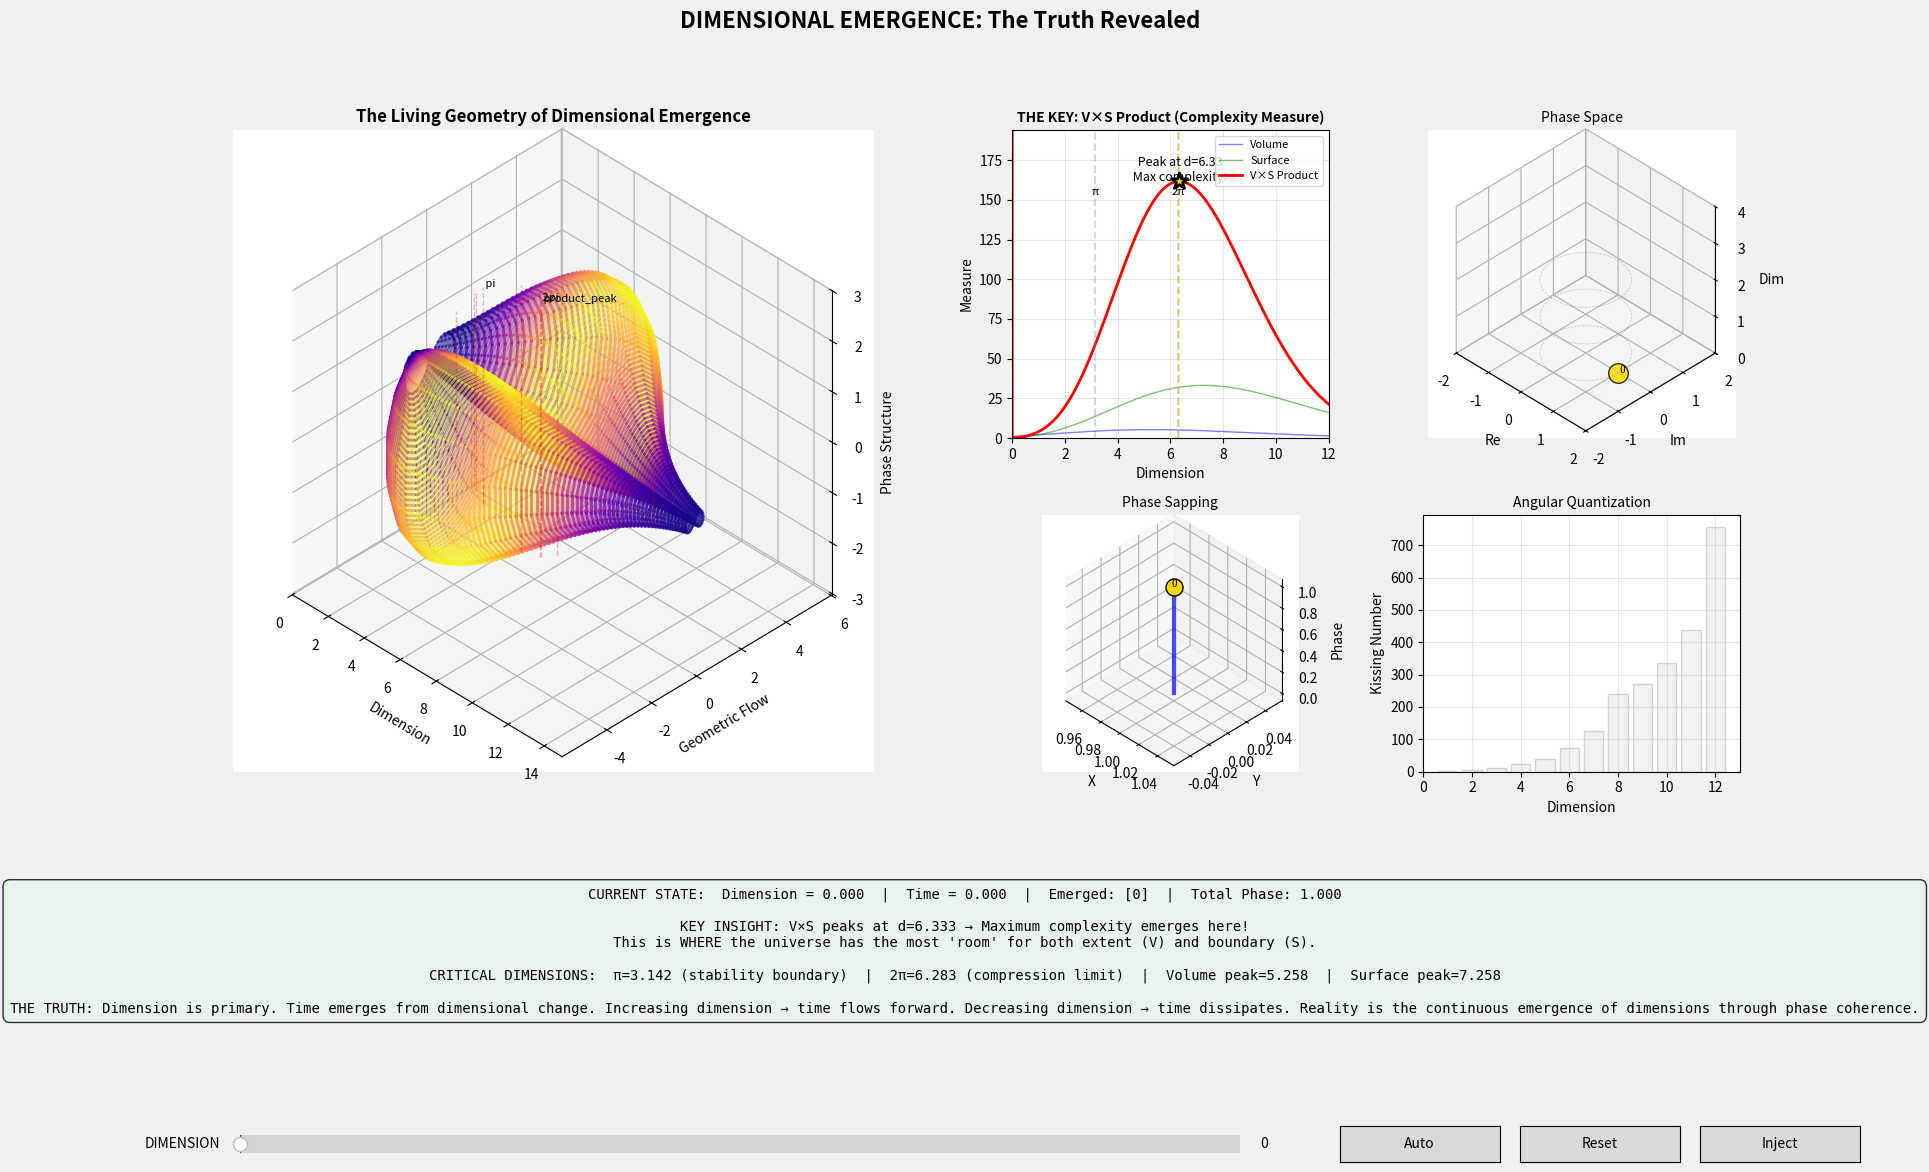

Here is the Python script that generated this plot:
#!/usr/bin/env python3
"""
DIMENSIONAL EMERGENCE: The Complete Framework
Where dimension itself is the fundamental parameter from which time emerges
"""

import warnings

import matplotlib.gridspec as gridspec
import matplotlib.pyplot as plt
import numpy as np
from matplotlib import animation, cm
from matplotlib.widgets import Button, Slider
from scipy.signal import find_peaks
from scipy.special import gamma, gammaln

warnings.filterwarnings("ignore")

# The fundamental constants that govern reality
PHI = (1 + np.sqrt(5)) / 2  # Golden ratio - nature's proportion
PSI = 1 / PHI  # Golden conjugate
VARPI = gamma(0.25) ** 2 / (2 * np.sqrt(2 * np.pi))  # 1.311028777...
PI = np.pi
E = np.e


class DimensionalReality:
    """
    The true framework where dimension is primary and time emerges from it
    Key insight: Increasing dimension creates time; decreasing dimension dissipates it
    """

    def __init__(self):
        # Dimension is THE fundamental parameter
        self.dimension = 0.0  # Start at the void
        self.max_dim = 15.0

        # Time emerges from dimensional change
        self.time = 0.0
        self.time_rate = 0.0  # d(time)/d(dimension)

        # Phase state for each integer dimension
        self.phase_density = np.zeros(16, dtype=complex)
        self.phase_density[0] = 1.0  # Initial unity

        # Energy flows between dimensions
        self.flow_matrix = np.zeros((16, 16))

        # Emergence tracking
        self.emerged = {0}  # Void always exists
        self.emerging = None

        # History for understanding
        self.history = []

    def n_ball_volume(self, d):
        """Volume of unit d-ball - works for ANY real d"""
        if abs(d) < 1e-10:
            return 1.0
        if d > 170:  # Avoid overflow
            log_vol = (d / 2) * np.log(PI) - gammaln(d / 2 + 1)
            return np.exp(log_vol)
        return PI ** (d / 2) / gamma(d / 2 + 1)

    def n_sphere_surface(self, d):
        """Surface area of unit (d-1)-sphere in R^d"""
        if abs(d) < 1e-10:
            return 2.0  # Two points
        if d > 170:
            log_surf = np.log(2) + (d / 2) * np.log(PI) - gammaln(d / 2)
            return np.exp(log_surf)
        return 2 * PI ** (d / 2) / gamma(d / 2)

    def energy_product(self, d):
        """V * S product - the key to understanding WHY dimensions emerge"""
        return self.n_ball_volume(d) * self.n_sphere_surface(d)

    def phase_capacity(self, d):
        """Maximum phase before emergence - the threshold"""
        return self.n_ball_volume(d)

    def set_dimension(self, new_d):
        """
        Set dimension directly - this is THE fundamental operation
        Time emerges from this change
        """
        old_d = self.dimension
        self.dimension = np.clip(new_d, 0, self.max_dim)

        # Time flows forward when dimension increases, backward when it decreases
        delta_d = self.dimension - old_d
        self.time_rate = delta_d * PHI  # Golden ratio scaling
        self.time += self.time_rate

        # Phase sapping based on dimensional change
        if delta_d > 0:
            # Increasing dimension - energy flows upward
            self.sap_phase_upward(delta_d)
        elif delta_d < 0:
            # Decreasing dimension - energy dissipates
            self.dissipate_phase(abs(delta_d))

        # Check emergence at integer crossings
        d_int = int(self.dimension)
        if d_int not in self.emerged and d_int > 0:
            current_phase = abs(self.phase_density[d_int])
            capacity = self.phase_capacity(d_int)
            if current_phase >= capacity * 0.9:
                self.emerged.add(d_int)
                print(f"✨ Dimension {d_int} emerged at d={self.dimension:.3f}")

        # Record state
        self.record_history()

    def sap_phase_upward(self, delta):
        """Energy flows to higher dimensions as dimension increases"""
        d_int = int(self.dimension)

        for target in range(1, min(d_int + 2, 16)):
            deficit = self.phase_capacity(target) - abs(self.phase_density[target])

            if deficit > 0:
                for source in range(target):
                    if abs(self.phase_density[source]) > 0.01:
                        # Sapping rate based on dimensional distance and delta
                        rate = delta * deficit / (target - source + PHI)
                        rate = min(rate, 0.1)

                        transfer = self.phase_density[source] * rate
                        self.phase_density[source] -= transfer
                        self.phase_density[target] += transfer * np.exp(
                            1j * PI * target / 6
                        )

                        self.flow_matrix[source, target] = abs(transfer)

        # Decay old flows
        self.flow_matrix *= 0.95

    def dissipate_phase(self, delta):
        """Energy dissipates as dimension decreases"""
        d_int = int(self.dimension)

        # Higher dimensions lose energy
        for d in range(d_int + 1, 16):
            self.phase_density[d] *= 1 - delta * 0.1

        # Energy flows back down
        for source in range(d_int + 1, 16):
            if abs(self.phase_density[source]) > 0.01:
                for target in range(max(0, source - 3), source):
                    transfer = self.phase_density[source] * delta * 0.05
                    self.phase_density[source] -= transfer
                    self.phase_density[target] += transfer * np.exp(-1j * PI / 4)

                    self.flow_matrix[source, target] = abs(transfer)

        self.flow_matrix *= 0.9

    def record_history(self):
        """Record current state"""
        self.history.append(
            {
                "dimension": self.dimension,
                "time": self.time,
                "phase": self.phase_density.copy(),
                "emerged": len(self.emerged),
                "total_phase": np.sum(np.abs(self.phase_density)),
                "energy_product": self.energy_product(self.dimension),
            }
        )

        # Keep history manageable
        if len(self.history) > 500:
            self.history = self.history[-400:]


class TruthfulVisualization:
    """
    The complete visualization showing WHY dimensional emergence matters
    """

    def __init__(self):
        self.reality = DimensionalReality()
        self.current_d = 0.0
        self.auto_evolve = False

        # Precompute critical information
        self.compute_critical_geometry()

    def compute_critical_geometry(self):
        """Find all critical dimensions and transitions"""
        d_range = np.linspace(0.01, 15, 3000)

        # Compute all measures
        self.d_range = d_range
        self.volumes = np.array([self.reality.n_ball_volume(d) for d in d_range])
        self.surfaces = np.array([self.reality.n_sphere_surface(d) for d in d_range])
        self.products = self.volumes * self.surfaces

        # Find critical points
        vol_peaks, _ = find_peaks(self.volumes)
        surf_peaks, _ = find_peaks(self.surfaces)
        prod_peaks, _ = find_peaks(self.products)

        self.critical = {
            "volume_peak": d_range[vol_peaks[0]] if len(vol_peaks) > 0 else 5.256,
            "surface_peak": d_range[surf_peaks[0]] if len(surf_peaks) > 0 else 7.256,
            "product_peak": d_range[prod_peaks[0]] if len(prod_peaks) > 0 else 6.0,
            "pi": PI,
            "2pi": 2 * PI,
            "4pi": 4 * PI,
            "phi": PHI,
            "e": E,
            "varpi": VARPI,
        }

        # Find where V*S is maximum - this is KEY
        self.product_peak_idx = np.argmax(self.products)
        self.product_peak_d = d_range[self.product_peak_idx]
        self.product_peak_val = self.products[self.product_peak_idx]

        print(
            f"KEY INSIGHT: V*S peaks at d={self.product_peak_d:.3f} with value {self.product_peak_val:.3f}"
        )
        print("This is WHERE and WHY complexity maximizes!")

    def create_interface(self):
        """Create the complete interface"""
        self.fig = plt.figure(figsize=(20, 12), facecolor="#f0f0f0")
        self.fig.suptitle(
            "DIMENSIONAL EMERGENCE: The Truth Revealed", fontsize=16, fontweight="bold"
        )

        # Main grid
        gs = gridspec.GridSpec(
            3, 4, height_ratios=[1.2, 1, 0.8], hspace=0.3, wspace=0.3
        )

        # Main 3D view - larger, spans 2x2
        self.ax_main = self.fig.add_subplot(gs[:2, :2], projection="3d")
        self.ax_main.set_proj_type("ortho")
        self.ax_main.view_init(elev=36.87, azim=-45)
        self.ax_main.set_box_aspect((1, 1, 1))

        # Critical views
        self.ax_product = self.fig.add_subplot(gs[0, 2])  # V*S product
        self.ax_phase = self.fig.add_subplot(gs[0, 3], projection="3d")  # Phase space
        self.ax_flow = self.fig.add_subplot(gs[1, 2], projection="3d")  # Energy flow
        self.ax_quantum = self.fig.add_subplot(gs[1, 3])  # Quantum structure

        # Set 3D projections
        for ax in [self.ax_phase, self.ax_flow]:
            ax.set_proj_type("ortho")
            ax.view_init(elev=36.87, azim=-45)
            ax.set_box_aspect((1, 1, 1))

        # Info panel
        self.ax_info = self.fig.add_subplot(gs[2, :])
        self.ax_info.axis("off")

        # THE PRIMARY CONTROL - Dimension slider
        ax_dim = plt.axes([0.15, 0.02, 0.5, 0.03], facecolor="lightgray")
        self.slider_dim = Slider(
            ax_dim, "DIMENSION", 0, 15, valinit=0, valstep=0.01, color="gold"
        )
        self.slider_dim.on_changed(self.update_dimension)

        # Secondary controls
        ax_auto = plt.axes([0.70, 0.02, 0.08, 0.03])
        ax_reset = plt.axes([0.79, 0.02, 0.08, 0.03])
        ax_inject = plt.axes([0.88, 0.02, 0.08, 0.03])

        self.btn_auto = Button(ax_auto, "Auto")
        self.btn_reset = Button(ax_reset, "Reset")
        self.btn_inject = Button(ax_inject, "Inject")

        self.btn_auto.on_clicked(self.toggle_auto)
        self.btn_reset.on_clicked(self.reset)
        self.btn_inject.on_clicked(self.inject_energy)

    def update_dimension(self, val):
        """THE fundamental update - everything flows from dimensional change"""
        self.reality.set_dimension(val)
        self.update_all()

    def toggle_auto(self, event):
        """Toggle automatic evolution"""
        self.auto_evolve = not self.auto_evolve
        self.btn_auto.label.set_text("Stop" if self.auto_evolve else "Auto")

    def reset(self, event):
        """Reset to beginning"""
        self.reality = DimensionalReality()
        self.slider_dim.set_val(0)
        self.update_all()

    def inject_energy(self, event):
        """Inject energy at current dimension"""
        d_int = int(self.reality.dimension)
        if d_int < 16:
            self.reality.phase_density[d_int] += 0.3 * np.exp(
                1j * np.random.random() * 2 * PI
            )
            print(f"💉 Energy injected at dimension {d_int}")
            self.update_all()

    def update_all(self):
        """Update all visualizations"""
        # Clear all axes
        for ax in [
            self.ax_main,
            self.ax_product,
            self.ax_phase,
            self.ax_flow,
            self.ax_quantum,
        ]:
            ax.clear()

        # Update each view
        self.draw_main_reality()
        self.draw_product_truth()
        self.draw_phase_space()
        self.draw_energy_flow()
        self.draw_quantum_structure()
        self.draw_info_panel()

        self.fig.canvas.draw_idle()

    def draw_main_reality(self):
        """The main 3D view showing the complete picture"""
        ax = self.ax_main
        ax.set_title(
            "The Living Geometry of Dimensional Emergence",
            fontsize=12,
            fontweight="bold",
        )

        # Draw the fundamental curves
        d_sample = self.d_range[::30]

        # Create the lemniscate-inspired surface
        t = np.linspace(0, 2 * PI, 40)

        for i, d in enumerate(d_sample):
            if d > 0.1:
                v = self.reality.n_ball_volume(d)
                s = self.reality.n_sphere_surface(d)
                p = v * s  # The product

                # Lemniscate parametrization
                x = d * np.ones_like(t)
                y = v * np.cos(t) / (1 + np.sin(t) ** 2)
                z = v * np.sin(t) * np.cos(t) / (1 + np.sin(t) ** 2)

                # Color by product (the KEY measure)
                color_val = p / self.product_peak_val
                color = cm.plasma(np.clip(color_val, 0, 1))

                # Draw as parametric curve
                for j in range(len(t) - 1):
                    ax.plot(
                        x[j : j + 2],
                        y[j : j + 2],
                        z[j : j + 2],
                        color=color,
                        alpha=0.6,
                        linewidth=2,
                    )

        # Mark current dimension
        if self.reality.dimension > 0:
            v_curr = self.reality.n_ball_volume(self.reality.dimension)
            self.reality.n_sphere_surface(self.reality.dimension)

            # Current position on lemniscate
            phase = self.reality.time % (2 * PI)
            x_curr = self.reality.dimension
            y_curr = v_curr * np.cos(phase) / (1 + np.sin(phase) ** 2)
            z_curr = v_curr * np.sin(phase) * np.cos(phase) / (1 + np.sin(phase) ** 2)

            ax.scatter(
                [x_curr],
                [y_curr],
                [z_curr],
                c="gold",
                s=200,
                marker="*",
                edgecolors="black",
                linewidth=2,
                zorder=5,
            )

        # Mark critical dimensions
        for name, d_crit in self.critical.items():
            if 0 < d_crit < 15:
                v_crit = self.reality.n_ball_volume(d_crit)
                ax.plot(
                    [d_crit, d_crit],
                    [0, 0],
                    [-v_crit / 2, v_crit / 2],
                    "r--",
                    alpha=0.3,
                    linewidth=1,
                )

                # Label key ones
                if name in ["product_peak", "pi", "2pi"]:
                    ax.text(d_crit, 0, v_crit / 2, f" {name}", fontsize=8)

        # Emerged dimensions as golden rings
        for d in self.reality.emerged:
            if d > 0:
                v_em = self.reality.n_ball_volume(d)
                theta_ring = np.linspace(0, 2 * PI, 50)
                x_ring = d * np.ones_like(theta_ring)
                y_ring = v_em * np.cos(theta_ring) / 2
                z_ring = v_em * np.sin(theta_ring) / 2
                ax.plot(x_ring, y_ring, z_ring, "gold", linewidth=3, alpha=0.8)

        ax.set_xlabel("Dimension")
        ax.set_ylabel("Geometric Flow")
        ax.set_zlabel("Phase Structure")
        ax.set_xlim([0, 15])

    def draw_product_truth(self):
        """The KEY insight - where V*S peaks and WHY it matters"""
        ax = self.ax_product
        ax.set_title(
            "THE KEY: V×S Product (Complexity Measure)", fontsize=10, fontweight="bold"
        )

        # Plot all three measures
        ax.plot(
            self.d_range, self.volumes, "b-", alpha=0.5, linewidth=1, label="Volume"
        )
        ax.plot(
            self.d_range, self.surfaces, "g-", alpha=0.5, linewidth=1, label="Surface"
        )
        ax.plot(self.d_range, self.products, "r-", linewidth=2, label="V×S Product")

        # Mark the peak
        ax.scatter(
            [self.product_peak_d],
            [self.product_peak_val],
            c="gold",
            s=150,
            marker="*",
            zorder=5,
            edgecolors="black",
            linewidth=2,
        )
        ax.axvline(x=self.product_peak_d, color="gold", linestyle="--", alpha=0.5)
        ax.text(
            self.product_peak_d,
            self.product_peak_val,
            f"\n Peak at d={self.product_peak_d:.2f}\n Max complexity!",
            fontsize=9,
            ha="center",
        )

        # Current dimension
        ax.axvline(x=self.reality.dimension, color="red", linewidth=2, alpha=0.7)

        # Critical boundaries
        for name, d in [("π", PI), ("2π", 2 * PI)]:
            ax.axvline(x=d, color="gray", linestyle="--", alpha=0.3)
            ax.text(d, ax.get_ylim()[1] * 0.9, name, ha="center", fontsize=8)

        ax.set_xlabel("Dimension")
        ax.set_ylabel("Measure")
        ax.legend(loc="upper right", fontsize=8)
        ax.grid(True, alpha=0.3)
        ax.set_xlim([0, 12])
        ax.set_ylim([0, max(10, self.product_peak_val * 1.2)])

    def draw_phase_space(self):
        """Complex phase evolution"""
        ax = self.ax_phase
        ax.set_title("Phase Space", fontsize=10)

        # Draw each dimension's phase
        for d in range(min(12, 16)):
            z = self.reality.phase_density[d]
            mag = abs(z)

            if mag > 0.001:
                # 3D embedding
                x = z.real
                y = z.imag
                z_coord = d * 0.3

                # Size and color
                size = 200 * mag
                color = "gold" if d in self.reality.emerged else "cyan"

                ax.scatter(
                    [x],
                    [y],
                    [z_coord],
                    s=size,
                    c=color,
                    alpha=0.8,
                    edgecolors="black",
                    linewidth=1,
                )

                if d in self.reality.emerged:
                    ax.text(x, y, z_coord, f" {d}", fontsize=7)

        # Unit circles at different heights
        theta = np.linspace(0, 2 * PI, 50)
        for level in [0, 1, 2]:
            ax.plot(
                np.cos(theta),
                np.sin(theta),
                [level] * len(theta),
                "k--",
                alpha=0.2,
                linewidth=0.5,
            )

        ax.set_xlabel("Re")
        ax.set_ylabel("Im")
        ax.set_zlabel("Dim")
        ax.set_xlim([-2, 2])
        ax.set_ylim([-2, 2])
        ax.set_zlim([0, 4])

    def draw_energy_flow(self):
        """Energy flow visualization"""
        ax = self.ax_flow
        ax.set_title("Phase Sapping", fontsize=10)

        # Position dimensions in spiral
        for d in range(min(8, 16)):
            theta = 2 * PI * d / 8
            r = 1 + d * 0.2
            x = r * np.cos(theta)
            y = r * np.sin(theta)
            z = abs(self.reality.phase_density[d])

            # Vertical bars
            if z > 0.01:
                ax.plot([x, x], [y, y], [0, z], "b-", linewidth=3, alpha=0.7)

                color = "gold" if d in self.reality.emerged else "cyan"
                ax.scatter(
                    [x], [y], [z], s=150, c=color, edgecolors="black", linewidth=1
                )
                ax.text(x, y, z, f"{d}", fontsize=7, ha="center")

        # Draw flows
        for i in range(8):
            for j in range(i + 1, min(i + 3, 8)):
                flow = self.reality.flow_matrix[i, j]
                if flow > 0.001:
                    theta_i = 2 * PI * i / 8
                    theta_j = 2 * PI * j / 8
                    r_i = 1 + i * 0.2
                    r_j = 1 + j * 0.2

                    x_i = r_i * np.cos(theta_i)
                    y_i = r_i * np.sin(theta_i)
                    x_j = r_j * np.cos(theta_j)
                    y_j = r_j * np.sin(theta_j)

                    z_i = abs(self.reality.phase_density[i])
                    z_j = abs(self.reality.phase_density[j])

                    # Flow arrow
                    ax.plot(
                        [x_i, x_j],
                        [y_i, y_j],
                        [z_i, z_j],
                        "r-",
                        alpha=min(1, flow * 10),
                        linewidth=2,
                    )

        ax.set_xlabel("X")
        ax.set_ylabel("Y")
        ax.set_zlabel("Phase")

    def draw_quantum_structure(self):
        """Quantum numbers and angular quantization"""
        ax = self.ax_quantum
        ax.set_title("Angular Quantization", fontsize=10)

        # Kissing numbers
        kissing = [2, 6, 12, 24, 40, 72, 126, 240, 272, 336, 438, 756]
        dims = range(1, min(len(kissing) + 1, 13))

        # Bar chart of kissing numbers for emerged dimensions
        emerged_dims = [d for d in dims if d in self.reality.emerged]
        emerged_kissing = [kissing[d - 1] for d in emerged_dims]

        if emerged_dims:
            bars = ax.bar(
                emerged_dims,
                emerged_kissing,
                color="gold",
                alpha=0.7,
                edgecolor="black",
            )

            # Add values on bars
            for bar, val in zip(bars, emerged_kissing):
                height = bar.get_height()
                ax.text(
                    bar.get_x() + bar.get_width() / 2,
                    height,
                    f"{val}",
                    ha="center",
                    va="bottom",
                    fontsize=8,
                )

        # Potential dimensions
        potential_dims = [d for d in dims if d not in self.reality.emerged]
        if potential_dims:
            potential_kissing = [kissing[d - 1] for d in potential_dims]
            ax.bar(
                potential_dims,
                potential_kissing,
                color="lightgray",
                alpha=0.3,
                edgecolor="gray",
            )

        ax.set_xlabel("Dimension")
        ax.set_ylabel("Kissing Number")
        ax.grid(True, alpha=0.3)
        ax.set_xlim([0, 13])

    def draw_info_panel(self):
        """Information panel showing the WHY"""
        ax = self.ax_info
        ax.clear()
        ax.axis("off")

        # Create info text
        info_text = (
            f"CURRENT STATE:  Dimension = {self.reality.dimension:.3f}  |  "
            f"Time = {self.reality.time:.3f}  |  "
            f"Emerged: {sorted(self.reality.emerged)}  |  "
            f"Total Phase: {np.sum(np.abs(self.reality.phase_density)):.3f}\n\n"
            f"KEY INSIGHT: V×S peaks at d={self.product_peak_d:.3f} → "
            f"Maximum complexity emerges here!\n"
            f"This is WHERE the universe has the most 'room' for both extent (V) and boundary (S).\n\n"
            f"CRITICAL DIMENSIONS:  "
            f"π={PI:.3f} (stability boundary)  |  "
            f"2π={2*PI:.3f} (compression limit)  |  "
            f"Volume peak={self.critical['volume_peak']:.3f}  |  "
            f"Surface peak={self.critical['surface_peak']:.3f}\n\n"
            f"THE TRUTH: Dimension is primary. Time emerges from dimensional change. "
            f"Increasing dimension → time flows forward. "
            f"Decreasing dimension → time dissipates. "
            f"Reality is the continuous emergence of dimensions through phase coherence."
        )

        # Color-coded based on current dimension
        if self.reality.dimension < PI:
            bgcolor = "#e8f5e9"  # Green - stable region
        elif self.reality.dimension < 2 * PI:
            bgcolor = "#fff3e0"  # Orange - transition region
        else:
            bgcolor = "#ffebee"  # Red - compression region

        # Draw text box
        props = dict(boxstyle="round,pad=0.5", facecolor=bgcolor, alpha=0.8)
        ax.text(
            0.5,
            0.5,
            info_text,
            transform=ax.transAxes,
            fontsize=10,
            ha="center",
            va="center",
            bbox=props,
            family="monospace",
        )

    def animate(self, frame):
        """Animation loop"""
        if self.auto_evolve:
            # Slowly increase dimension
            new_d = self.reality.dimension + 0.02
            if new_d > 12:
                new_d = 0
            self.slider_dim.set_val(new_d)

        return []

    def run(self):
        """Launch the complete visualization"""
        self.create_interface()
        self.update_all()

        # Create animation
        anim = animation.FuncAnimation(self.fig, self.animate, interval=50, blit=False)

        plt.show()
        return anim


def main():
    """The complete truth of dimensional emergence"""

    print("=" * 80)
    print("DIMENSIONAL EMERGENCE: The Complete Framework")
    print("=" * 80)
    print("Fundamental Constants:")
    print(f"  ϖ (varpi) = {VARPI:.10f}")
    print(f"  φ (phi)   = {PHI:.10f}")
    print(f"  π (pi)    = {PI:.10f}")
    print()
    print("THE KEY INSIGHT:")
    print("  Dimension is THE fundamental parameter")
    print("  Time emerges from dimensional change")
    print("  V×S product shows WHERE complexity maximizes")
    print()
    print("CONTROLS:")
    print("  DIMENSION SLIDER - The primary control")
    print("  Auto - Automatic evolution")
    print("  Inject - Add energy at current dimension")
    print("  Reset - Return to void")
    print("=" * 80)
    print()

    viz = TruthfulVisualization()
    viz.run()

    return viz


if __name__ == "__main__":
    viz = main()
